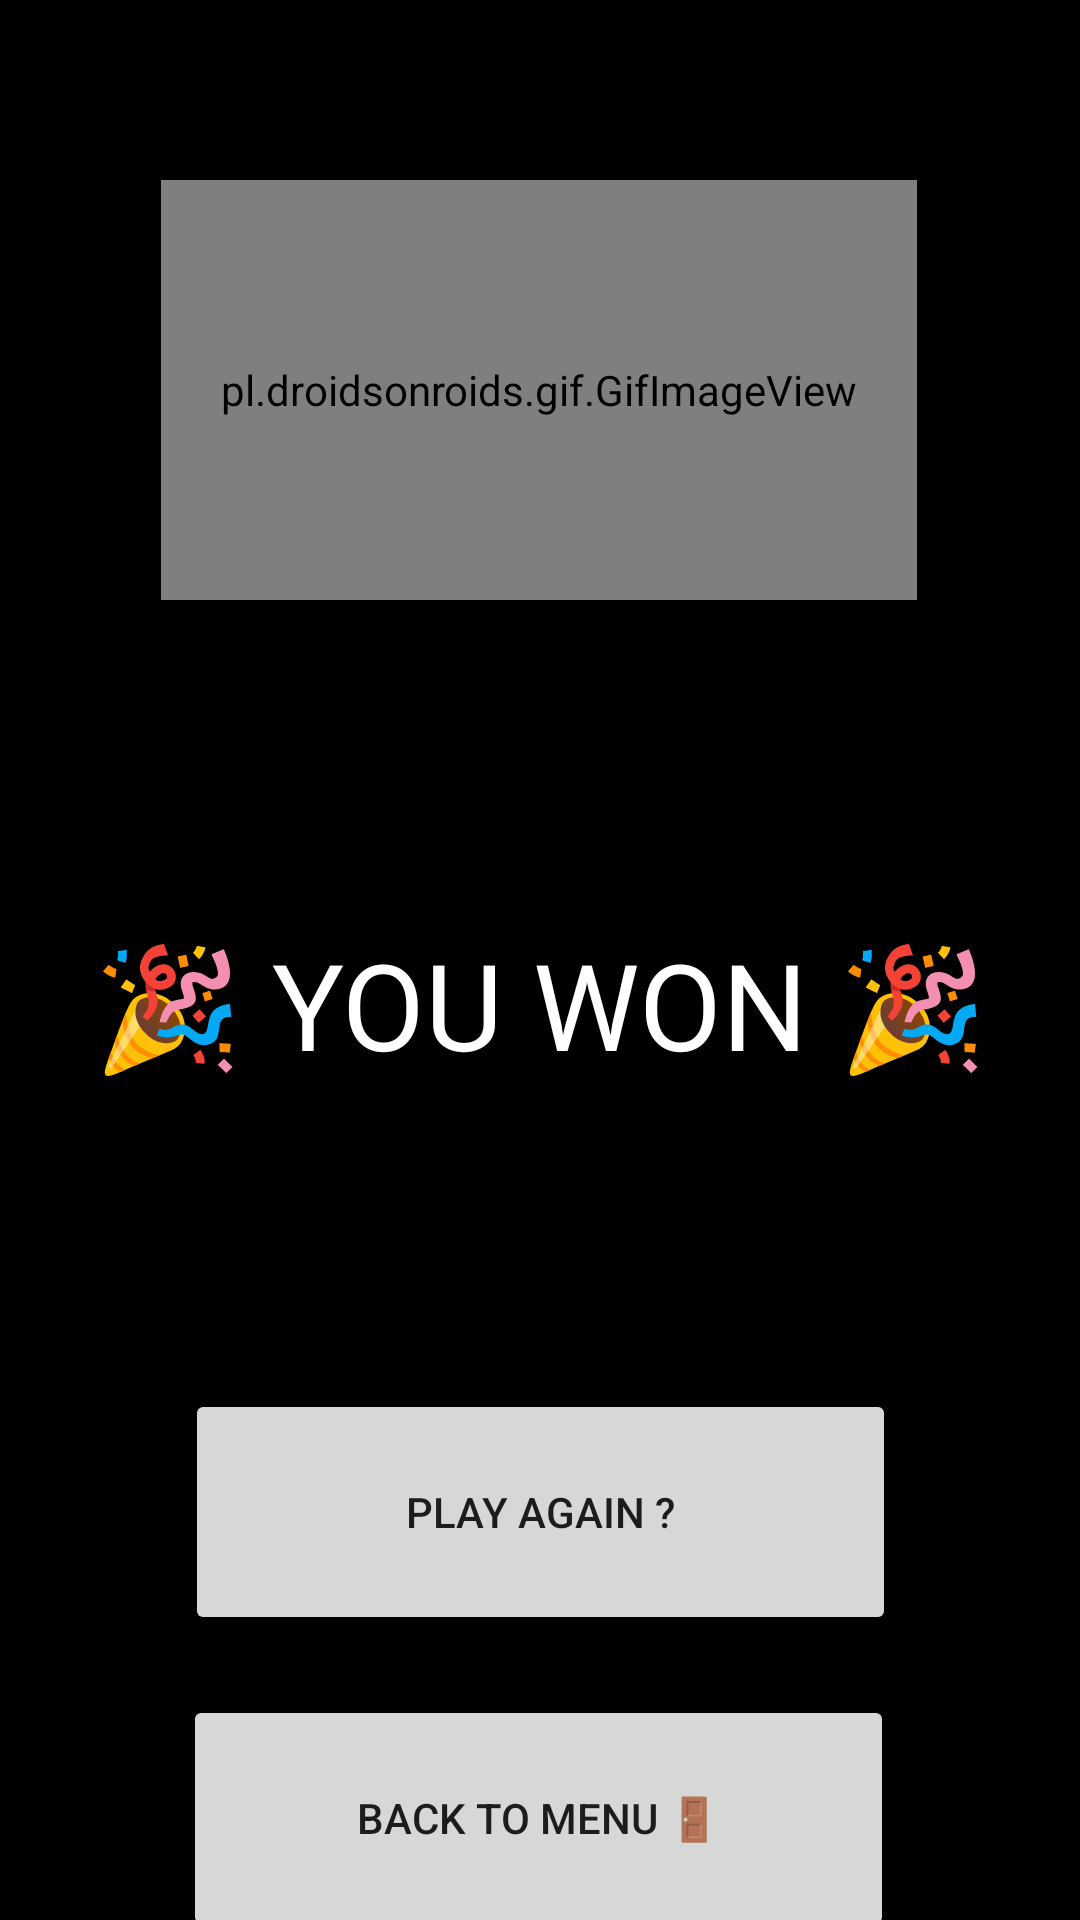

Produce the Android XML layout that renders to this screen, including the resource entries it uses.
<!-- AndroidManifest.xml: application theme Theme.PDM_2021_I_P1_Project1 -->
<!-- res/layout/activity_victory.xml -->
<?xml version="1.0" encoding="utf-8"?>
<androidx.constraintlayout.widget.ConstraintLayout xmlns:android="http://schemas.android.com/apk/res/android"
    xmlns:app="http://schemas.android.com/apk/res-auto"
    xmlns:tools="http://schemas.android.com/tools"
    android:layout_width="match_parent"
    android:layout_height="match_parent"
    android:background="@color/black"
    tools:context=".VictoryActivity">

    <Button
        android:id="@+id/btnPlayAgain"
        android:layout_width="237dp"
        android:layout_height="82dp"
        android:layout_marginTop="88dp"
        android:text="@string/play_again"
        app:layout_constraintEnd_toEndOf="parent"
        app:layout_constraintStart_toStartOf="parent"
        app:layout_constraintTop_toBottomOf="@+id/txvYouveWon" />

    <Button
        android:id="@+id/btnBackToMenuFromVictory"
        android:layout_width="237dp"
        android:layout_height="82dp"
        android:layout_marginTop="20dp"
        android:text="@string/back_to_menu"
        app:layout_constraintEnd_toEndOf="parent"
        app:layout_constraintHorizontal_bias="0.497"
        app:layout_constraintStart_toStartOf="parent"
        app:layout_constraintTop_toBottomOf="@+id/btnPlayAgain" />

    <TextView
        android:id="@+id/txvYouveWon"
        android:layout_width="338dp"
        android:layout_height="67dp"
        android:layout_marginTop="108dp"
        android:fontFamily="@font/codeprobold"
        android:text="@string/you_ve_won"
        android:textAlignment="center"
        android:textColor="@color/white"
        android:textSize="40sp"
        app:layout_constraintEnd_toEndOf="parent"
        app:layout_constraintHorizontal_bias="0.493"
        app:layout_constraintStart_toStartOf="parent"
        app:layout_constraintTop_toBottomOf="@+id/victoryGif" />

    <pl.droidsonroids.gif.GifImageView
        android:id="@+id/victoryGif"
        android:layout_width="252dp"
        android:layout_height="140dp"
        android:layout_marginTop="60dp"
        android:background="@color/white"
        android:src="@drawable/dancingvictory"
        app:layout_constraintEnd_toEndOf="parent"
        app:layout_constraintHorizontal_bias="0.496"
        app:layout_constraintStart_toStartOf="parent"
        app:layout_constraintTop_toTopOf="parent"
        app:srcCompat="@drawable/victory" />

</androidx.constraintlayout.widget.ConstraintLayout>
<!-- resources referenced by this layout -->
<resources>
  <color name="black">#FF000000</color>
  <color name="white">#FFFFFFFF</color>
  <string name="back_to_menu">BACK TO MENU 🚪</string>
  <string name="play_again">PLAY AGAIN ?</string>
  <string name="you_ve_won">🎉 YOU WON  🎉</string>
  <style name="Theme.PDM_2021_I_P1_Project1" parent="Theme.MaterialComponents.DayNight.DarkActionBar">
          
          <item name="colorPrimary">@color/purple_500</item>
          <item name="colorPrimaryVariant">@color/purple_700</item>
          <item name="colorOnPrimary">@color/white</item>
          
          <item name="colorSecondary">@color/teal_200</item>
          <item name="colorSecondaryVariant">@color/teal_700</item>
          <item name="colorOnSecondary">@color/black</item>
          
          <item name="android:statusBarColor" tools:targetApi="l">?attr/colorPrimaryVariant</item>
          
      </style>
  <color name="purple_500">#FF6200EE</color>
  <color name="purple_700">#FF3700B3</color>
  <color name="teal_200">#FF03DAC5</color>
  <color name="teal_700">#FF018786</color>
</resources>
